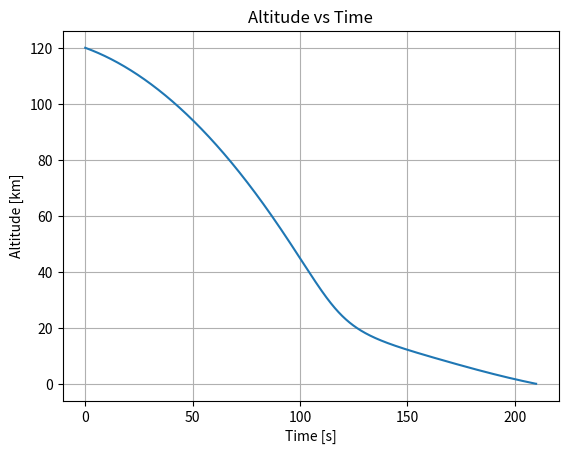
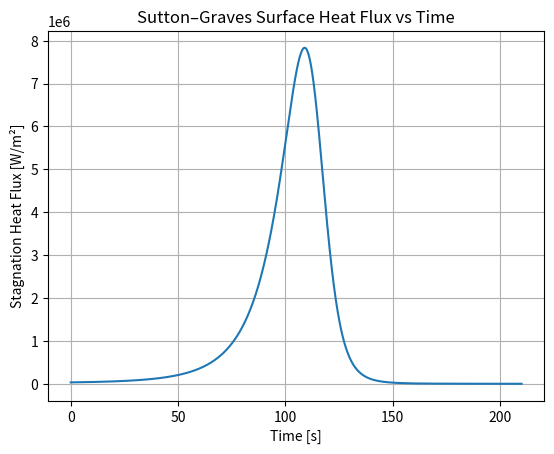
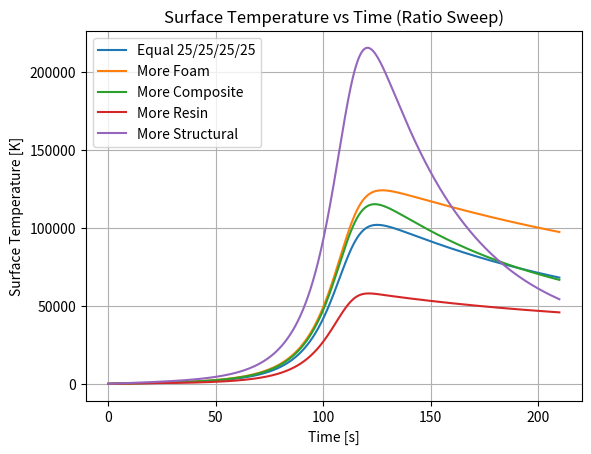
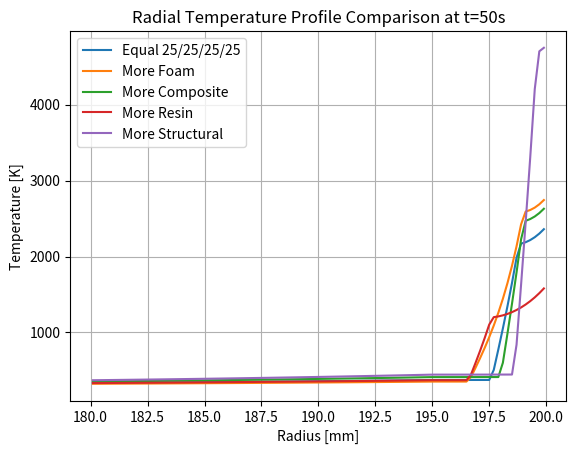
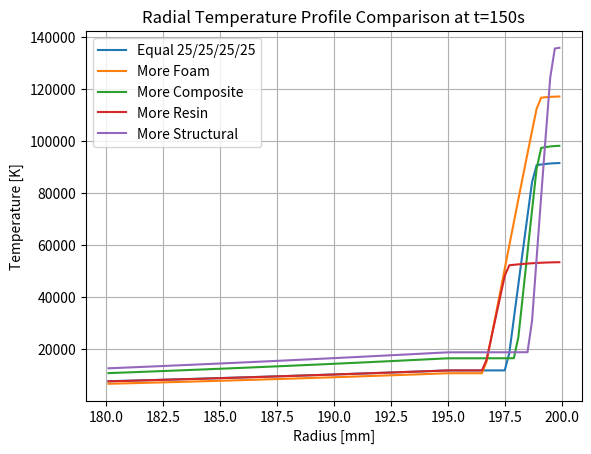
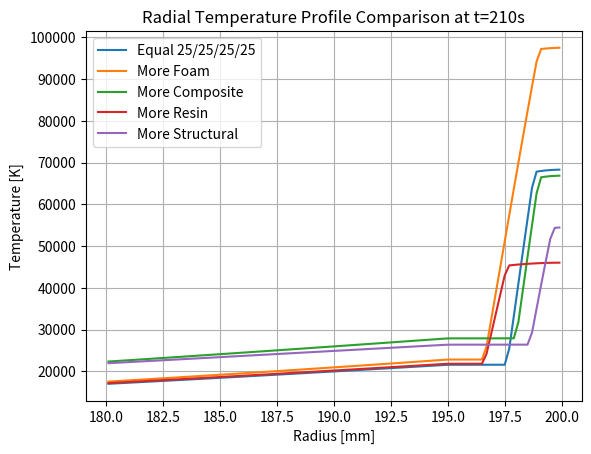
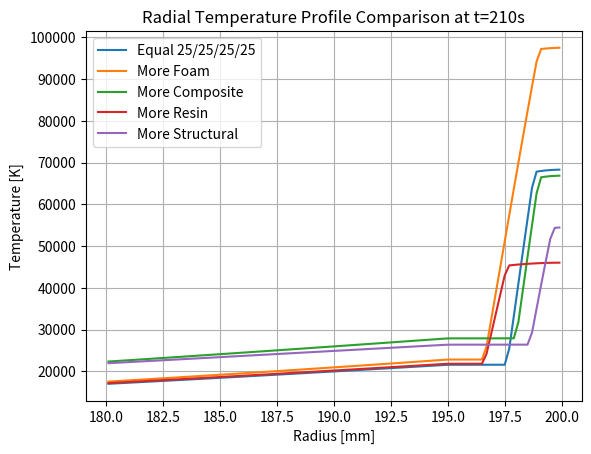

Python code for these plots, in order:
import numpy as np
import math as m
import matplotlib.pyplot as plt

# Physical constants
R_EARTH = 6371000.0
G0 = 9.81

# Atmosphere & gravity
def atmosphere_rho(h):
    rho0 = 1.225
    H = 7200.0
    h = np.maximum(h, 0.0)
    return rho0 * np.exp(-h / H)

def gravity(h):
    return G0 * (R_EARTH / (R_EARTH + np.maximum(h, 0.0)))**2

# Sutton–Graves heat flux
def sutton_graves_q(h, V, Rn, K=1.11e-4):
    rho = atmosphere_rho(h)
    return K * np.sqrt(rho) * np.abs(V)**3 / np.sqrt(Rn)

# Material database
MATERIAL_DB = {
    "Air":          dict(rho=1.2,    cp=1005.0, k=0.026),
    "Resin":        dict(rho=1440.0,  cp=1100.0, k=0.6),
    "Composite":    dict(rho=1800.0,  cp=710.0,  k=70.0),
    "Foam":         dict(rho=140.0,   cp=1000.0, k=0.015),
    "Structural":   dict(rho=2780.0,  cp=875.0,  k=121.0),
}

# Multilayer TPS builder (inner -> outer)
def compute_multilayer_TPS_layers(
    TPS_inner,
    TPS_outer,
    layer_ratios,
    layer_order=("Structural", "Composite", "Foam", "Resin"),

):
    if len(layer_ratios) != len(layer_order):
        raise ValueError("Number of layer ratios must match number of layers")

    if not np.isclose(sum(layer_ratios), 1.0):
        raise ValueError(f"Layer ratios must sum to 1.0, got {sum(layer_ratios):.6f}")

    layers = []

    air = MATERIAL_DB["Air"]
    layers.append((TPS_inner, air["rho"], air["cp"], air["k"]))

    total_thickness = TPS_outer - TPS_inner
    r_current = TPS_inner
    

    for ratio, mat_name in zip(layer_ratios, layer_order):
        thickness = ratio * total_thickness
        r_current += thickness
        mat = MATERIAL_DB[mat_name]
        layers.append((r_current, mat["rho"], mat["cp"], mat["k"]))

    # safety: force last radius exactly TPS_outer
    layers[-1] = (TPS_outer, layers[-1][1], layers[-1][2], layers[-1][3])
    return layers

# Material assignment (piecewise constant from center outward)
def assign_material_properties(r_centers, layers):
    rho = np.zeros_like(r_centers, dtype=float)
    cp  = np.zeros_like(r_centers, dtype=float)
    k   = np.zeros_like(r_centers, dtype=float)

    for i, ri in enumerate(r_centers):
        for r_outer, rh, c, kk in layers:
            if ri <= r_outer + 1e-15:
                rho[i], cp[i], k[i] = rh, c, kk
                break
        else:
            rho[i], cp[i], k[i] = layers[-1][1], layers[-1][2], layers[-1][3]
    return rho, cp, k

# Tridiagonal utilities
def apply_tridiag(a, b, c, x):
    y = b * x
    y[1:]  += a * x[:-1]
    y[:-1] += c * x[1:]
    return y

def thomas_solve(a, b, c, d):
    n = len(b)
    ac = a.astype(float).copy()
    bc = b.astype(float).copy()
    cc = c.astype(float).copy()
    dc = d.astype(float).copy()

    for i in range(1, n):
        w = ac[i-1] / bc[i-1]
        bc[i] -= w * cc[i-1]
        dc[i] -= w * dc[i-1]

    x = np.zeros(n, dtype=float)
    x[-1] = dc[-1] / bc[-1]
    for i in range(n-2, -1, -1):
        x[i] = (dc[i] - cc[i] * x[i+1]) / bc[i]
    return x

# FV build: returns everything needed for CN updates
def build_spherical_fv_system(N, R, layers):
    dr = R / N

    r_faces   = np.linspace(0.0, R, N+1)
    r_centers = 0.5 * (r_faces[:-1] + r_faces[1:])

    A_faces = 4.0 * np.pi * r_faces**2
    V_cells = (4.0/3.0) * np.pi * (r_faces[1:]**3 - r_faces[:-1]**3)

    rho, cp, k_cell = assign_material_properties(r_centers, layers)

    # harmonic mean k at interior faces
    k_faces = np.zeros(N+1, dtype=float)
    k_faces[0] = k_cell[0]   # unused since A_faces[0]=0
    for j in range(1, N):
        kL, kR = k_cell[j-1], k_cell[j]
        k_faces[j] = 2.0 * kL * kR / (kL + kR)
    k_faces[N] = k_cell[-1]

    Gw = k_faces[:-1] * A_faces[:-1] / dr
    Ge = k_faces[1:]  * A_faces[1:]  / dr

    # surface face handled by flux forcing, not K
    Ge[-1] = 0.0

    K_diag  = -(Gw + Ge)
    K_lower = Gw[1:]
    K_upper = Ge[:-1]

    M_diag = rho * cp * V_cells

    return (r_centers, r_faces, dr, rho, cp, k_cell, V_cells, A_faces,
            M_diag, K_lower, K_diag, K_upper)

# CN FV time step
def trapezoid_step_fv(Tn, dt, M_diag, K_lower, K_diag, K_upper,
                      V_cells, A_faces, q_n, q_np1, qdot_n=None, qdot_np1=None):
    q_mid = 0.5 * (q_n + q_np1)

    # power forcing per cell
    f_mid = np.zeros_like(Tn)
    f_mid[-1] += q_mid * A_faces[-1]  # q>0 injects heat into solid

    if (qdot_n is not None) and (qdot_np1 is not None):
        qdot_mid = 0.5 * (qdot_n + qdot_np1)
        f_mid += qdot_mid * V_cells

    Kx = apply_tridiag(K_lower, K_diag, K_upper, Tn)
    RHS = M_diag * Tn + 0.5 * dt * Kx + dt * f_mid

    a = -0.5 * dt * K_lower
    b = M_diag - 0.5 * dt * K_diag
    c = -0.5 * dt * K_upper

    return thomas_solve(a, b, c, RHS)

def integrate_conduction_fv(T0, dt, q_array, system):
    (r_centers, r_faces, dr, rho, cp, k_cell, V_cells, A_faces,
     M_diag, K_lower, K_diag, K_upper) = system

    T = T0.copy()
    sol = [T.copy()]
    for n in range(len(q_array) - 1):
        T = trapezoid_step_fv(T, dt, M_diag, K_lower, K_diag, K_upper,
                              V_cells, A_faces, q_array[n], q_array[n+1])
        sol.append(T.copy())
    return np.array(sol)

# Reentry dynamics
def rk4(f, t, y, dt, *args):
    k1 = f(t, y, *args)
    k2 = f(t + dt/2, y + dt/2*k1, *args)
    k3 = f(t + dt/2, y + dt/2*k2, *args)
    k4 = f(t + dt,   y + dt*k3,   *args)
    return y + dt*(k1 + 2*k2 + 2*k3 + k4)/6

def reentry_rhs(t, y, m0, Cd, Aref):
    h, vx, vz = y
    h = max(h, 0.0)
    rho = atmosphere_rho(h)
    g = gravity(h)
    V = np.hypot(vx, vz)
    D = 0.0 if V < 1e-12 else 0.5*rho*V**2*Cd*Aref/m0
    ax = -D*vx/V if V > 0 else 0.0
    az = -g - D*vz/V if V > 0 else -g
    return np.array([vz, ax, az])

def integrate_reentry(y0):
    t = 0.0
    y = y0.copy()
    T_hist = [t]
    Y_hist = [y.copy()]
    while y[0] > 0.0 and t < t_final:
        y = rk4(reentry_rhs, t, y, dt, 200.0, 1.2, np.pi*R_sphere**2)
        y[0] = max(y[0], 0.0)
        t += dt
        T_hist.append(t)
        Y_hist.append(y.copy())
    return np.array(T_hist), np.array(Y_hist)

# Ratio sweep runner
def run_ratio_sweep(ratio_tests, make_profiles=True):
    # --- trajectory + heating ONCE ---
    y0 = np.array([Alt_0,
                   V_0*np.cos(np.radians(-2.0)),
                   V_0*np.sin(np.radians(-2.0))])

    times, Y = integrate_reentry(y0)
    altitudes = Y[:, 0]
    Vmag = np.linalg.norm(Y[:, 1:], axis=1)
    q_array = sutton_graves_q(altitudes, Vmag, R_sphere)
    

    # Plot trajectory once
    plt.figure()
    plt.plot(times, altitudes/1000)
    plt.xlabel("Time [s]")
    plt.ylabel("Altitude [km]")
    plt.title("Altitude vs Time")
    plt.grid(True)

    # plot heat flux once
    plt.figure()
    plt.plot(times, q_array)
    plt.xlabel("Time [s]")
    plt.ylabel("Stagnation Heat Flux [W/m²]")
    plt.title("Sutton–Graves Surface Heat Flux vs Time")
    plt.grid(True)


    # --- surface temperature comparison for all ratio sets ---
    plt.figure()
    results = []

    for label, ratios in ratio_tests:
        layers = compute_multilayer_TPS_layers(TPS_inner, TPS_outer, ratios)
        system = build_spherical_fv_system(N, R_sphere, layers)
        r_centers = system[0]

        sol_T = integrate_conduction_fv(np.ones(N)*300.0, dt, q_array, system)
        T_surface = sol_T[:, -1]

        results.append((label, ratios, r_centers, sol_T, T_surface))
        plt.plot(times, T_surface, label=label)

    plt.xlabel("Time [s]")
    plt.ylabel("Surface Temperature [K]")
    plt.title("Surface Temperature vs Time (Ratio Sweep)")
    plt.grid(True)
    plt.legend()

    # --- radial profiles (compare ratio cases at a few times) ---
    if make_profiles:
        times_to_plot = [50., 150., 250., 350.]
        idxs = [int(np.argmin(np.abs(times - tt))) for tt in times_to_plot]

        for tidx, tt in zip(idxs, times_to_plot):
            plt.figure()
            for (label, ratios, r_centers, sol_T, T_surface) in results:
                # plot only outer region if you want (same idea as your mask)
                r_mask = r_centers >= 0.180
                r_plot = r_centers[r_mask]
                T_plot = sol_T[tidx, r_mask]
                plt.plot(r_plot*1000, T_plot, label=label)

            plt.xlabel("Radius [mm]")
            plt.ylabel("Temperature [K]")
            plt.title(f"Radial Temperature Profile Comparison at t={times[tidx]:.0f}s")
            plt.grid(True)
            plt.legend()

    plt.show()

# Simulation / numerical parameters
R_sphere = 0.2
N = 1000
t_final = 400.0
dt = 0.1

TPS_inner = 0.195
TPS_outer = R_sphere

Alt_0 = 120000
V_0 = 8000

# Run
if __name__ == "__main__":

    # Ratio tests are for: (Structural, Composite, Foam, Resin)
    ratio_tests = [
        ("Equal 25/25/25/25", [0.25, 0.25, 0.25, 0.25]),
        ("More Foam",          [0.10, 0.20, 0.50, 0.20]),
        ("More Composite",     [0.10, 0.50, 0.20, 0.20]),
        ("More Resin",         [0.10, 0.20, 0.20, 0.50]),
        ("More Structural",    [0.50, 0.20, 0.20, 0.10]),
    ]

    run_ratio_sweep(ratio_tests, make_profiles=True)
